Run: headless pygame with SDL's dummy video driver; simulated clock (each Clock.tick advances the game by its frame time, no real sleeping); random seed 0; keys injected as events and as key.get_pressed() state; no mouse input.
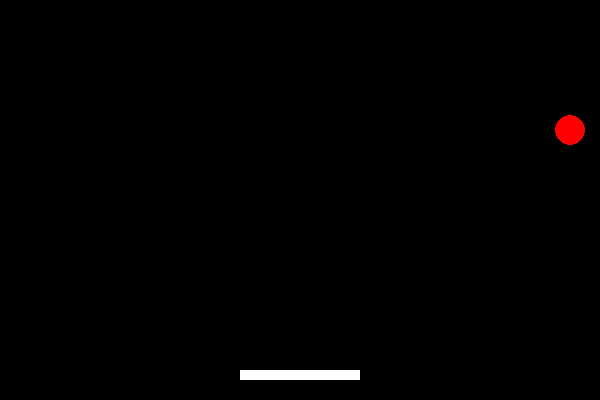
Frame 1 of 4 · flips 1–60 · no input
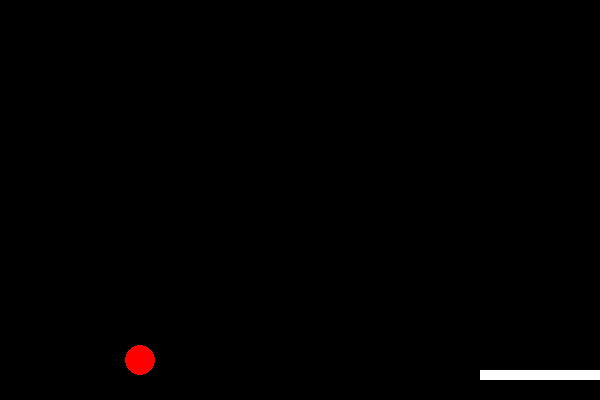
Frame 2 of 4 · flips 61–180 · tapped SPACE, RETURN · held RIGHT (→), D
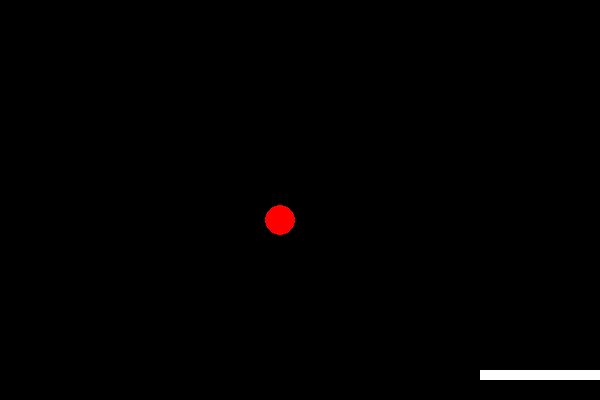
Frame 3 of 4 · flips 181–300 · held DOWN (↓), S
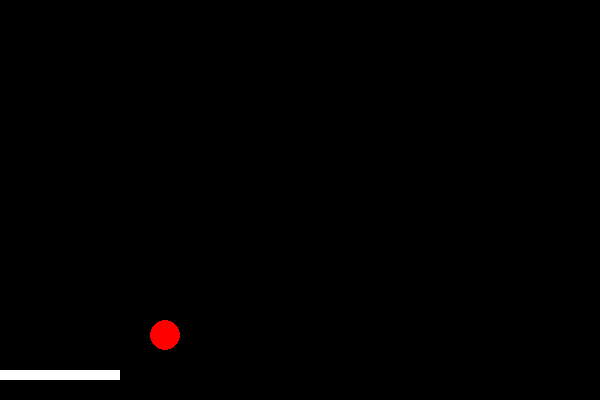
Frame 4 of 4 · flips 301–420 · held LEFT (←), A, UP (↑), W

The pygame program that drew these frames:

import pygame

pygame.init()

WIDTH, HEIGHT = 600, 400
win = pygame.display.set_mode((WIDTH, HEIGHT))
pygame.display.set_caption("Арканоїд")

WHITE = (255, 255, 255)
BLACK = (0, 0, 0)
RED = (255, 0, 0)

# Параметри платформи та м’яча
paddle = pygame.Rect(WIDTH // 2 - 60, HEIGHT - 30, 120, 10)
ball = pygame.Rect(WIDTH // 2 - 15, HEIGHT // 2 - 15, 30, 30)

ball_speed = [5, -5]
clock = pygame.time.Clock()

running = True
while running:
    win.fill(BLACK)

    for event in pygame.event.get():
        if event.type == pygame.QUIT:
            running = False

    keys = pygame.key.get_pressed()
    if keys[pygame.K_LEFT] and paddle.left > 0:
        paddle.move_ip(-10, 0)
    if keys[pygame.K_RIGHT] and paddle.right < WIDTH:
        paddle.move_ip(10, 0)

    # Рух м’яча
    ball.x += ball_speed[0]
    ball.y += ball_speed[1]

    # Відбиття від стінок
    if ball.left <= 0 or ball.right >= WIDTH:
        ball_speed[0] = -ball_speed[0]
    if ball.top <= 0:
        ball_speed[1] = -ball_speed[1]

    # Відбиття від платформи
    if ball.colliderect(paddle):
        ball_speed[1] = -ball_speed[1]

    # Програш
    if ball.bottom >= HEIGHT:
        ball.x, ball.y = WIDTH // 2 - 15, HEIGHT // 2 - 15

    pygame.draw.rect(win, WHITE, paddle)
    pygame.draw.ellipse(win, RED, ball)

    pygame.display.flip()
    clock.tick(60)

pygame.quit()
